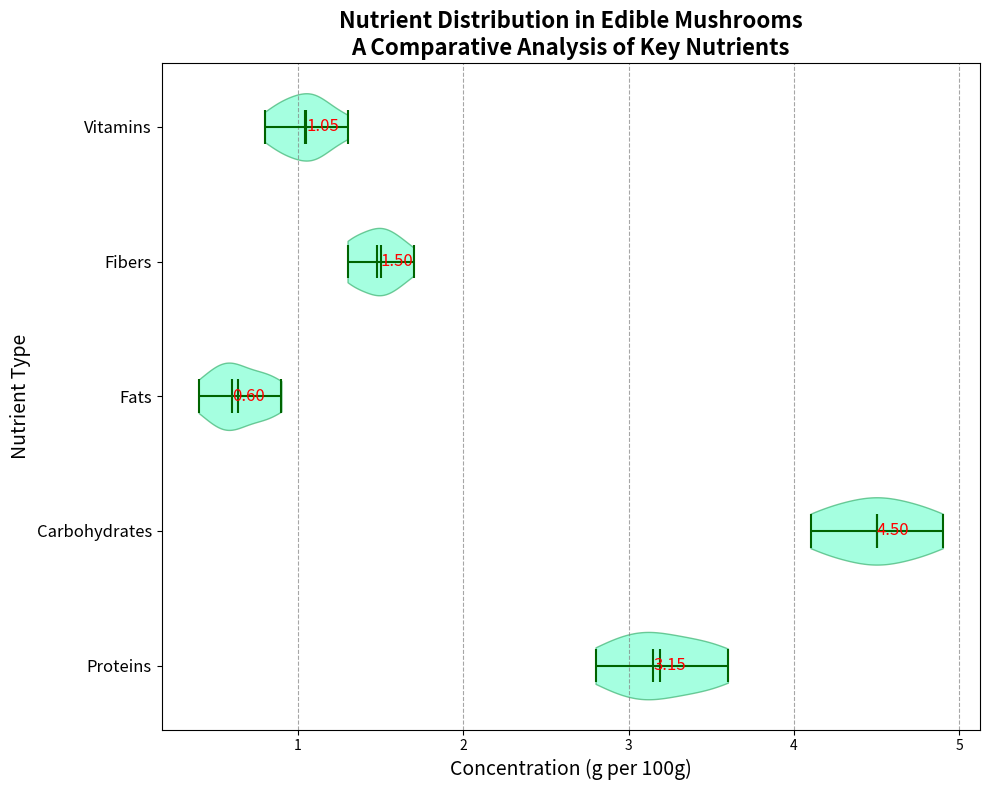

Here is the Python script that generated this plot:
import matplotlib.pyplot as plt
import numpy as np

# Nutrient concentrations for different types of edible mushrooms
proteins = [3.1, 3.5, 2.8, 3.0, 3.2, 3.6, 3.4, 2.9, 3.3, 3.1]
carbohydrates = [4.5, 4.3, 4.9, 4.6, 4.4, 4.7, 4.2, 4.8, 4.1, 4.5]
fats = [0.5, 0.8, 0.6, 0.4, 0.7, 0.6, 0.5, 0.9, 0.8, 0.6]
fibers = [1.4, 1.5, 1.3, 1.6, 1.5, 1.4, 1.7, 1.3, 1.5, 1.6]
vitamins = [0.9, 1.1, 1.0, 0.8, 1.1, 1.2, 1.0, 0.9, 1.3, 1.1]

data = [proteins, carbohydrates, fats, fibers, vitamins]
nutrient_labels = ['Proteins', 'Carbohydrates', 'Fats', 'Fibers', 'Vitamins']

# Set up the figure
fig, ax = plt.subplots(figsize=(10, 8))

# Create the horizontal violin plot
violin_parts = ax.violinplot(data, vert=False, showmeans=True, showmedians=True)
for pc in violin_parts['bodies']:
    pc.set_facecolor('aquamarine')
    pc.set_edgecolor('mediumseagreen')
    pc.set_alpha(0.7)
for partname in ('cbars', 'cmins', 'cmaxes', 'cmedians', 'cmeans'):
    vp = violin_parts[partname]
    vp.set_edgecolor('darkgreen')
    vp.set_linewidth(1.5)

# Annotate the median values
medians = [np.median(nutrient) for nutrient in data]
for i, median in enumerate(medians):
    plt.text(median, i + 1, f'{median:.2f}', verticalalignment='center', size=12, color='red')

# Customize the plot
ax.set_title('Nutrient Distribution in Edible Mushrooms\nA Comparative Analysis of Key Nutrients', fontsize=16, weight='bold')
ax.set_ylabel('Nutrient Type', fontsize=14)
ax.set_xlabel('Concentration (g per 100g)', fontsize=14)
ax.set_yticks(range(1, len(data) + 1))
ax.set_yticklabels(nutrient_labels, fontsize=12)
ax.xaxis.grid(True, linestyle='--', which='major', color='grey', alpha=0.7)

plt.tight_layout()
plt.show()
